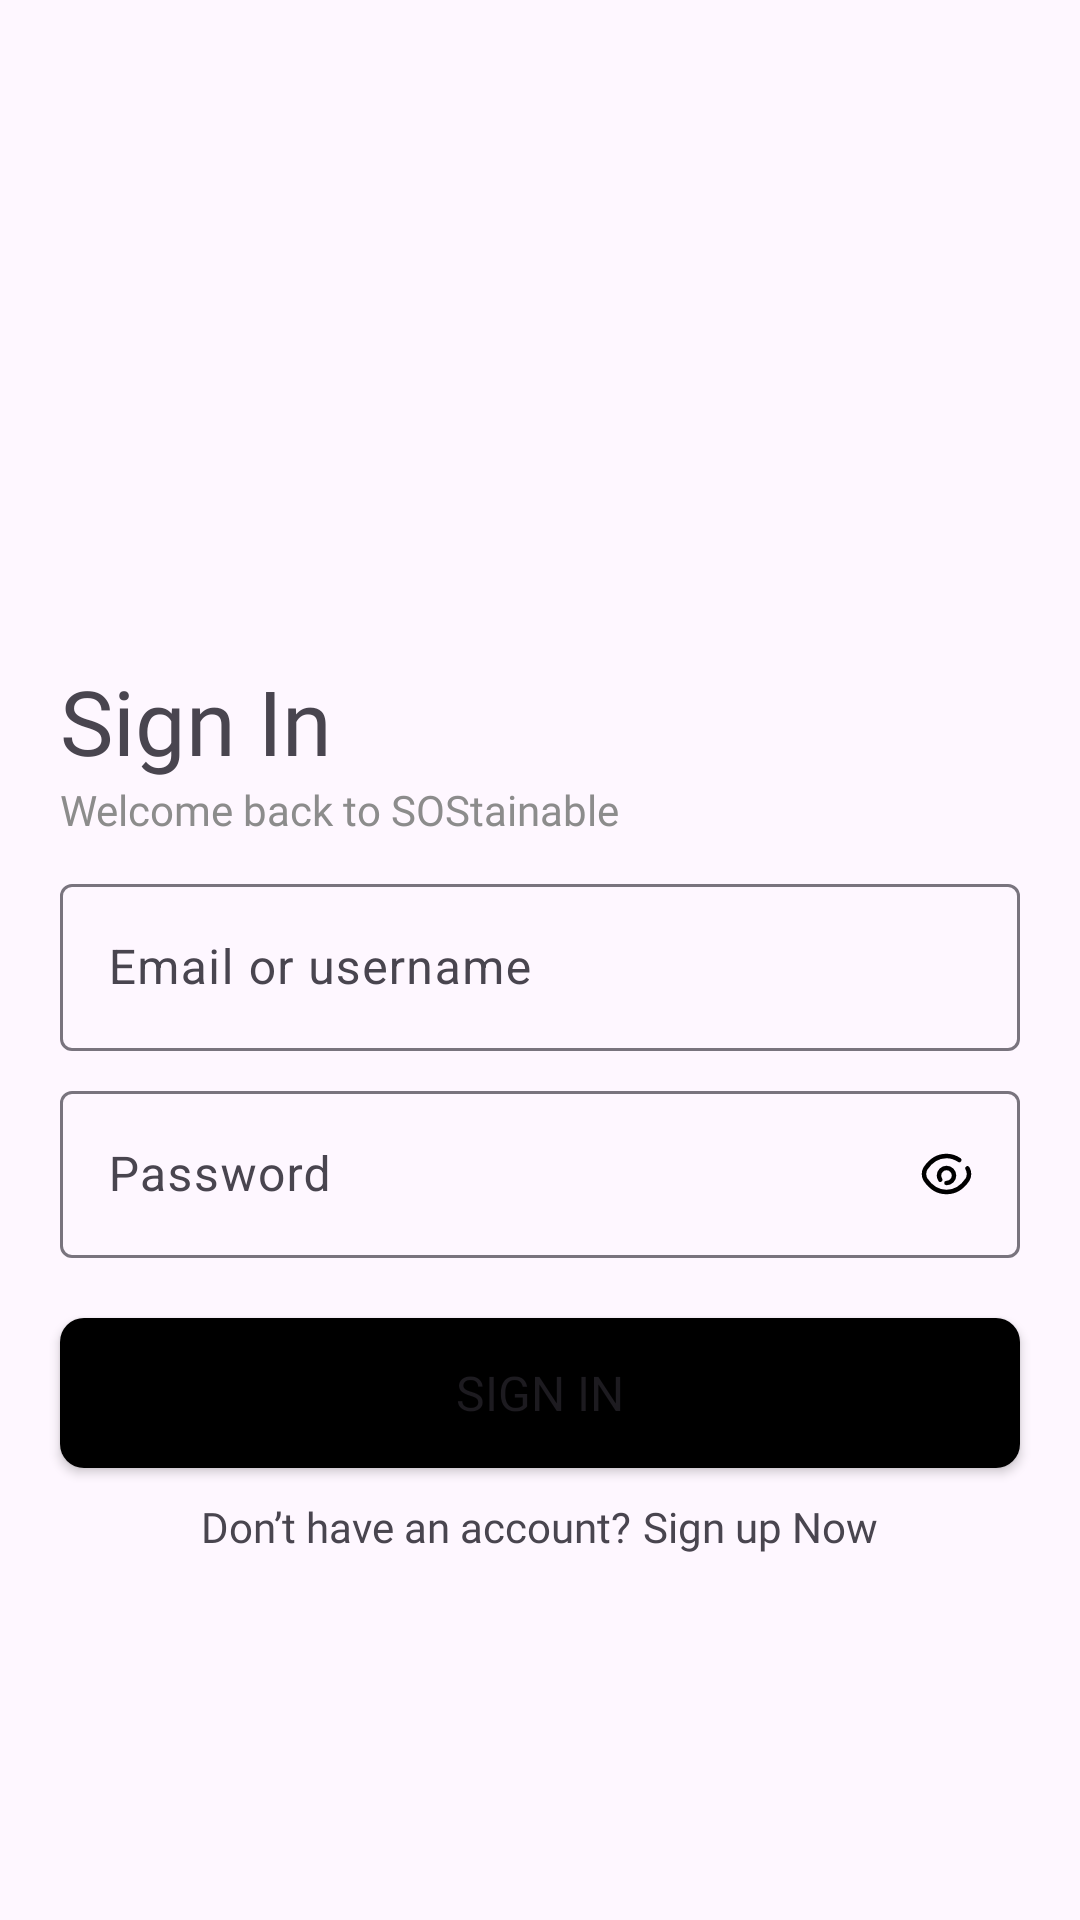

Android layout source for this screen:
<!-- AndroidManifest.xml: application theme Theme.SOStainable -->
<!-- res/layout/activity_login.xml -->
<?xml version="1.0" encoding="utf-8"?>
<androidx.coordinatorlayout.widget.CoordinatorLayout xmlns:android="http://schemas.android.com/apk/res/android"
    xmlns:app="http://schemas.android.com/apk/res-auto"
    xmlns:tools="http://schemas.android.com/tools"
    android:layout_width="match_parent"
    android:layout_height="match_parent"
    tools:context=".view.login.LoginActivity">

    <androidx.constraintlayout.widget.ConstraintLayout
        android:layout_width="match_parent"
        android:layout_height="match_parent" >

        <androidx.constraintlayout.widget.Guideline
            android:id="@+id/guidelineTop"
            android:layout_width="wrap_content"
            android:layout_height="wrap_content"
            android:orientation="horizontal"
            app:layout_constraintGuide_begin="220dp" />

        <androidx.constraintlayout.widget.Guideline
            android:id="@+id/guidelineBottom"
            android:layout_width="wrap_content"
            android:layout_height="wrap_content"
            android:orientation="horizontal"
            app:layout_constraintGuide_end="195dp" />

        <androidx.constraintlayout.widget.Guideline
            android:id="@+id/guidelineVerticalLeft"
            android:layout_width="wrap_content"
            android:layout_height="64dp"
            android:orientation="vertical"
            app:layout_constraintEnd_toEndOf="parent"
            app:layout_constraintGuide_begin="20dp"
            app:layout_constraintStart_toStartOf="parent" />

        <androidx.constraintlayout.widget.Guideline
            android:id="@+id/guidelineVerticalRight"
            android:layout_width="wrap_content"
            android:layout_height="64dp"
            android:orientation="vertical"
            app:layout_constraintEnd_toEndOf="parent"
            app:layout_constraintGuide_end="20dp"
            app:layout_constraintStart_toStartOf="parent" />

        <TextView
            android:id="@+id/tv_signin"
            android:layout_width="wrap_content"
            android:layout_height="wrap_content"
            android:text="@string/loginSignIn"
            android:fontFamily="@font/poppins_bold"
            android:textSize="30sp"
            app:layout_constraintTop_toTopOf="@+id/guidelineTop"
            app:layout_constraintStart_toStartOf="@id/guidelineVerticalLeft"
            app:layout_constraintTop_toBottomOf="@id/guidelineTop" />

        <TextView
            android:id="@+id/tv_descSignin"
            android:layout_width="wrap_content"
            android:layout_height="wrap_content"
            android:fontFamily="@font/poppins_medium"
            android:text="@string/loginTitleWelcome"
            android:textColor="@color/textGreyColor"
            app:layout_constraintStart_toStartOf="@+id/tv_signin"
            app:layout_constraintTop_toBottomOf="@+id/tv_signin"
            tools:ignore="TextContrastCheck" />

        <com.google.android.material.textfield.TextInputLayout
            android:id="@+id/formEmail"
            android:layout_width="match_parent"
            android:layout_height="wrap_content"
            android:layout_marginStart="20dp"
            android:layout_marginTop="10dp"
            android:layout_marginEnd="20dp"
            app:layout_constraintEnd_toEndOf="@id/guidelineVerticalRight"
            app:layout_constraintStart_toStartOf="@id/guidelineVerticalLeft"
            app:layout_constraintTop_toBottomOf="@+id/tv_descSignin">

            <com.google.android.material.textfield.TextInputEditText
                android:id="@+id/edtUsername"
                android:layout_width="match_parent"
                android:layout_height="wrap_content"
                android:hint="@string/hintEmailorUsername"
                android:inputType="textEmailAddress"
                tools:ignore="VisualLintTextFieldSize" />
        </com.google.android.material.textfield.TextInputLayout>

        <com.google.android.material.textfield.TextInputLayout
            android:id="@+id/formPassword"
            android:layout_width="match_parent"
            android:layout_height="wrap_content"
            android:layout_marginStart="20dp"
            android:layout_marginTop="8dp"
            android:layout_marginEnd="20dp"
            app:layout_constraintEnd_toEndOf="@+id/guidelineVerticalRight"
            app:layout_constraintStart_toStartOf="@id/guidelineVerticalLeft"
            app:layout_constraintTop_toBottomOf="@+id/formEmail">

            <com.google.android.material.textfield.TextInputEditText
                android:id="@+id/edtPassword"
                android:layout_width="match_parent"
                android:layout_height="wrap_content"
                android:drawableEnd="@drawable/visibility_icon"
                android:drawableTint="@color/black"
                android:hint="@string/hintPassword"
                android:inputType="textPassword"
                tools:ignore="VisualLintTextFieldSize"
                tools:targetApi="m" />
        </com.google.android.material.textfield.TextInputLayout>

        <Button
            android:id="@+id/loginButton"
            android:layout_width="match_parent"
            android:layout_height="50dp"
            android:layout_marginStart="20dp"
            android:layout_marginTop="20dp"
            android:layout_marginEnd="20dp"
            android:background="@drawable/custom_button"
            android:fontFamily="@font/poppins_medium"
            android:text="@string/loginSignIn"
            android:textSize="16sp"
            app:backgroundTint="@color/black"
            app:layout_constraintEnd_toEndOf="@id/guidelineVerticalRight"
            app:layout_constraintStart_toStartOf="@id/guidelineVerticalLeft"
            app:layout_constraintTop_toBottomOf="@+id/formPassword"
            tools:ignore="VisualLintButtonSize,DuplicateSpeakableTextCheck" />

        <LinearLayout
            android:layout_width="match_parent"
            android:layout_height="wrap_content"
            android:orientation="horizontal"
            android:gravity="center"
            android:layout_marginStart="20dp"
            android:layout_marginEnd="20dp"
            android:layout_marginTop="10dp"
            app:layout_constraintTop_toBottomOf="@id/loginButton"
            app:layout_constraintEnd_toEndOf="@id/guidelineVerticalRight"
            app:layout_constraintStart_toStartOf="@id/guidelineVerticalLeft">

            <TextView
                android:layout_width="wrap_content"
                android:layout_height="wrap_content"
                android:text="@string/don_t_have_an_account"
                android:fontFamily="@font/poppins"/>

            <TextView
                android:id="@+id/tv_register"
                android:layout_width="wrap_content"
                android:layout_height="wrap_content"
                android:text="@string/sign_up_now"
                android:fontFamily="@font/poppins_bold"
                android:layout_marginStart="4dp"/>
        </LinearLayout>
    </androidx.constraintlayout.widget.ConstraintLayout>
    <ProgressBar
        android:id="@+id/progressBar"
        style="?android:attr/progressBarStyle"
        android:layout_width="wrap_content"
        android:layout_height="wrap_content"
        android:visibility="gone"
        android:layout_gravity="center"
        tools:visibility="visible" />
</androidx.coordinatorlayout.widget.CoordinatorLayout>
<!-- resources referenced by this layout -->
<resources>
  <color name="black">#FF000000</color>
  <color name="textGreyColor">#FF8C8C8C</color>
  <!-- drawable custom_button (drawable) -->
  <?xml version="1.0" encoding="utf-8"?>
  <shape xmlns:android="http://schemas.android.com/apk/res/android" android:shape="rectangle">
      <corners android:radius="8dp"/>
      <solid android:color="@color/black" />
  </shape>
  <!-- drawable visibility_icon (drawable) -->
  <vector xmlns:android="http://schemas.android.com/apk/res/android"
      android:width="17dp"
      android:height="14dp"
      android:viewportWidth="17"
      android:viewportHeight="14">
    <path
        android:pathData="M6.426,8.897C6.154,8.499 6,8.017 6,7.5C6,6.117 7.117,5 8.5,5C9.883,5 11,6.117 11,7.5C11,8.883 9.883,10 8.5,10"
        android:strokeLineJoin="round"
        android:strokeWidth="1.5"
        android:fillColor="#00000000"
        android:strokeColor="#000000"
        android:strokeLineCap="round"/>
    <path
        android:pathData="M12.762,2.341C11.466,1.471 10.01,1 8.5,1C5.794,1 3.273,2.508 1.517,5.118C0.828,6.141 0.828,7.859 1.517,8.882C3.273,11.492 5.794,13 8.5,13C11.206,13 13.727,11.492 15.483,8.882C16.173,7.859 16.173,6.141 15.483,5.118"
        android:strokeLineJoin="round"
        android:strokeWidth="1.5"
        android:fillColor="#00000000"
        android:strokeColor="#000000"
        android:strokeLineCap="round"/>
  </vector>
  <string name="don_t_have_an_account">Don’t have an account?</string>
  <string name="hintEmailorUsername">Email or username</string>
  <string name="hintPassword">Password</string>
  <string name="loginSignIn">Sign In</string>
  <string name="loginTitleWelcome">Welcome back to SOStainable</string>
  <string name="sign_up_now">Sign up Now</string>
  <style name="Theme.SOStainable" parent="Base.Theme.SOStainable" />
  <style name="Base.Theme.SOStainable" parent="Theme.Material3.DayNight">
          
          
      </style>
</resources>
